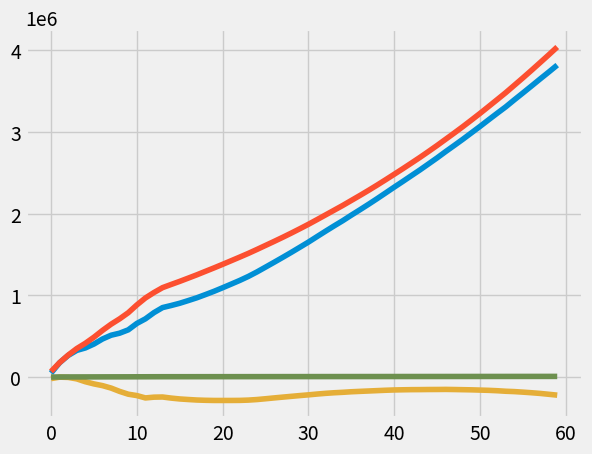

Generate this figure with matplotlib:
'''
Created on Aug 11, 2016

[redacted]
'''

from random import random, randint
from matplotlib import pyplot as plt
import numpy as np
import math

# Assumptions: 
# * Sales of HCs drive subscriptions to online services. 
#   Buyers of HC have high probability of subscribing.
# * Purchasers of HCs have some positive influence on their friends to encourage
#  them to buy, so this is another variable

# * Costs: Advertising, Physical products, IT (website fees)
#     Labor (maintain website), Labor (improve and maintain HC software)
# Revenue: Product and subscriptions to website.

 # * Labor costs are primarily administrative and IT related. Manufacturing is
# contracted out with manufacturing labor being considered part of the cost
# per unit of devices sold.

# Subscripting conventions
# w: website related item
# d: device related item
# n: new
# e: existing
# tx: where 'x' is one of the above this means "total value",
# i.e. unit_value * number of units.

# Variables are thus: 
# COSTS     ---------------------
# A: advertising (effectiveness a function of time (product maturity)?)
# L_w: IT staff for website
# L_d: IT staff to improve and maintain device code.
# C_d: Cost per unit of devices

# REVENUES  ---------------------
# P_d: Price per unit of devices
# P_w: Price of a website subscription
# S_n: New Subscribers
# S_e: Existing Subscribers
# 

# Independent variables: (

# B_d: buyers of devices
# B_s: buyers of subscriptions. B_s has some dependency on B_d
#   as we would offer a free initial subscription
#   lasting for a period P for new device purchasers.
# B_df: number of "friends" of a B_d.
# B_di: coefficient of influence (multiply by B_df to get an idea of new buyers)
#
# Dependent variables 
# 
# Equations
# C_tx(B_d) = B_d * C_d
# B_s = B_dfB_d + 

class World(object):
    def __init__(self,d=dict()):
        self.__dict__ = d
        self.c_website_bandwidth_per_Mb = self.c_website_bandwidth_per_Gb/1000
        self.n_population = self.n_leagues * self.n_teams_per_league * self.n_players_per_team * self.n_nonplayers_per_player
        self.c_website_hosting_per_subscription = self.c_website_bandwidth_per_Mb * self.n_website_bandwidth_Mb_per_subscription
             
        self.c_website_labor_per_subscription = 1/self.n_subscriptions_per_website_staffer * self.c_salary_per_website_staffer
        self.c_overhead = self.c_labor_overhead + self.c_physical_plant_overhead
        
        print("hello:" + str(self.n_population))
        print(self.income)
        self.leagues=[]
        self.population = []
        self.players_on_teams=[]
        for i in range(0,self.n_leagues):
            league = League(self)
            for j in range(0,self.n_teams_per_league):
                team = Team(self,league)
                for k in range(0,self.n_players_per_team):
                    player = Person(self,team)
                    self.n_population-=1
                    team.add(player)
                    self.players_on_teams.append(player)
                    self.population.append(player)
                league.add(team)
            self.leagues.append(league)
    
        for i in range(0,self.n_population):
            np = Person(self)
            self.population.append(np)
    
        print("hello:" + str(self.n_population))
        self.n_players_on_teams = self.n_leagues * self.n_teams_per_league * self.n_players_per_team
        print(str(len(self.population) - self.n_players_on_teams))
        
        for person in self.population:
            person.pick_friends()
            person.pick_family()
    
    @staticmethod
    def calculate_combined_probability(p_baseline,p,n):
        p = 1-(1-p)**n
        p = 1-((1-p)*(1-p_baseline))
        #return 0.005
        return p


    def run(self):
        self.a_income = []
        self.a_costs = []
        self.a_profit = []
        self.a_n_subscriptions_free = []
        self.a_n_subscriptions_nonfree = []
        self.a_n_units_sold = []
        self.t = 0
        
        self.tps = range(0,self.n_time_periods)
        for self.t in self.tps:
            
            self.iterate()
            self.profit = self.income - self.costs
            print("t={},i={},c={},p={}:sf={},sp={},u={}".format(self.t,self.income, self.costs, self.profit, self.n_subscriptions_free,self.n_subscriptions_nonfree,self.n_units_sold))
            
          
            self.a_income.append(self.income)
            self.a_costs.append(self.costs)
            self.a_profit.append(self.profit)
            self.a_n_subscriptions_free.append(self.n_subscriptions_free)
            self.a_n_subscriptions_nonfree.append(self.n_subscriptions_nonfree)
            self.a_n_units_sold.append(self.n_units_sold)
            
    def iterate(self):
        #global income, costs, self.n_subscriptions_free, self.n_subscriptions_nonfree, self.n_units_sold
        #global p_team_join_baseline, p_team_join_per_leaguemate
        for person in self.population:
            
            if not hasattr(person,"subscription_freebie_period"):
                person.purchases_device()
                    
            else:
                if person.subscription_freebie_period > 0:                    
                    person.subscription_freebie_period-=1
                elif person.subscription_freebie_period == 0:
                    person.subscription_freebie_period = -1
                    self.n_subscriptions_nonfree += 1
                    self.n_subscriptions_free -= 1
                    
        for league in self.leagues:
            #print("testing team")
            # count the teams in each league that subscribed
            for team in league.teams:
                #print("testing team")
                if not team.subscribed:
                   
                    team.subscribes()
            
        self.c_website = self.calculate_cost_website()
        self.c_advertising = self.calculate_cost_advertising()
        self.c_device_software_maintenance = self.calculate_cost_device_software_maintenance()
        self.income += self.n_subscriptions_nonfree * self.pr_s 
        self.costs += self.c_website + self.c_device_software_maintenance + self.c_labor_overhead + self.c_physical_plant_overhead 
        self.costs += self.c_advertising

    def calculate_cost_website(self):
        total_subscribers = self.n_subscriptions_nonfree + self.n_subscriptions_free
        cost = self.c_website_hosting_per_subscription * total_subscribers + self.c_website_labor_per_subscription *  math.log(total_subscribers+1)
        return cost
    
    def calculate_cost_device_software_maintenance(self):
        # assumption is that software products and maintencance scale
        # with the absolute size of the business (using revenue as a proxy)
        cost = self.c_device_software_maintenance_coefficient * self.income
        return cost
    
    def calculate_cost_advertising(self):
        ## FIXME ##
        if self.t < 12:
             return self.c_initial_ad_campaign 
        else:
             return 0   
        
         

    

class Friendable(object):
    def __init__(self):
        self.friends=[]
        
    def add_friend(self,other,linkback=True):
        if not hasattr(self,"friends"):
            self.friends=[]
        
        self.friends.append(other)
        if linkback:
            other.add_friend(self,linkback=False)
            
    def add_family(self,other,linkback=True):
        if not hasattr(self,"family"):
            self.family=[]
        
        self.family.append(other)
         
        if linkback:
            other.add_family(self,linkback=False)
            
        
class League(object):
    def __init__(self,world):
        self.w = world
        self.teams = []
        self.n_teams_subscribed = 0
    
    def add(self,team):        
        self.teams.append(team)
    
class Person(Friendable):
    def __init__(self,world,team=None):
        self.w = world
        self.team = team
        self.n_family_with_device = 0
        self.n_friends_with_device = 0
        
    def pick_friends(self):        
        for i in range(0,self.w.n_friends_per_player):
            r = randint(0,len(self.w.population)-1)
            self.add_friend(self.w.population[r])
            
    def pick_family(self):        
        for i in range(0,self.w.n_family_per_player):
            r = randint(0,len(self.w.population)-1)
            self.add_family(self.w.population[r])
            
    def buy_device(self):
        #global income, costs, n_units_sold, n_subscriptions_free
        self.subscription_freebie_period = self.w.subscription_freebie_period
        self.w.income += self.w.pr_d
        self.w.costs += self.w.c_d
        self.w.n_units_sold += 1
        self.w.n_subscriptions_free += 1
            
    def purchases_device(self):
        #global p_subscribe_baseline,p_subscribe_per_friend
        #global p_subscribe_per_family
        
        
        r = random()
        p = World.calculate_combined_probability(self.w.p_subscribe_baseline,self.w.p_subscribe_per_friend,self.n_friends_with_device)
        p = World.calculate_combined_probability(p,self.w.p_subscribe_per_family,self.n_family_with_device)
        if r < p:
            self.buy_device()
            return True
        return False

        
class Team(object):
    def __init__(self,world,league):
        self.w = world
        self.league = league
        self.players = []
        self.subscribed = False
        
    def add(self,player):
        self.players.append(player)
        
    def subscribes(self):
        # team MIGHT subscribe
        #global p_team_join_baseline, p_team_join_per_leaguemate, calculate_combined_probability
        r = random()
        p = World.calculate_combined_probability(self.w.p_team_join_baseline, self.w.p_team_join_per_leaguemate, self.league.n_teams_subscribed)
        #print("{},{}".format(p,r))
        if r < p:
            self.subscribed = True
            print("Team subscribed!{},{}".format(p,r))
            self.league.n_teams_subscribed+=1
            print("n_teams_subscribed {}".format(self.league.n_teams_subscribed))
            for player in self.players:
                player.buy_device()
    


if __name__ == '__main__':

    world_dict = {
        "c_initial_ad_campaign" : 30000,
        "c_device_software_maintenance_coefficient" : 20000/1000000,
        "c_labor_overhead" : 10000, 
        "c_physical_plant_overhead" : 2000,
        "c_website_bandwidth_per_Gb" : 20,
        "n_website_bandwidth_Mb_per_subscription" : 10,
             
        "n_subscriptions_per_website_staffer" : 2000,
        "c_salary_per_website_staffer" : 50000,
        
                  
                  
        "n_leagues" : 5,
        "n_teams_per_league" : 20,
        "n_players_per_team" : 30,
        "n_friends_per_player" : 20,
        "n_family_per_player" : 3,
        "n_nonplayers_per_player" : 30,
        
        "p_subscribe_baseline" : 0.001,
        "p_subscribe_per_friend" : 0.01,
        "p_subscribe_per_family" : 0.1,
        
        "p_team_join_baseline" : 0.01,
        #"p_team_join_baseline" : 0.0,
        "p_team_join_per_leaguemate" : 0.1,
        #"p_team_join_per_leaguemate" : 0,
        "subscription_freebie_period" : 12,
        
        "n_subscriptions_nonfree" : 0,
        "n_subscriptions_free" : 0,
        "n_units_sold" : 0,
        
        "income" : 0,
        "costs" : 0,
        
        "c_d" : 100,
        "pr_d" : 200,
        "pr_s" : 10,
        
        "n_time_periods" : 60
    }
     
    w = World(world_dict)
    w.run()
       
    
        
    print("All done!")
        

    x = np.linspace(0, w.n_time_periods)
    
    with plt.style.context('fivethirtyeight'):
        plt.plot(w.tps, w.a_income)
        plt.plot(w.tps, w.a_costs)
        plt.plot(w.tps, w.a_profit)
        plt.plot(w.tps, w.a_n_units_sold)
    
    
    plt.show()        
    
